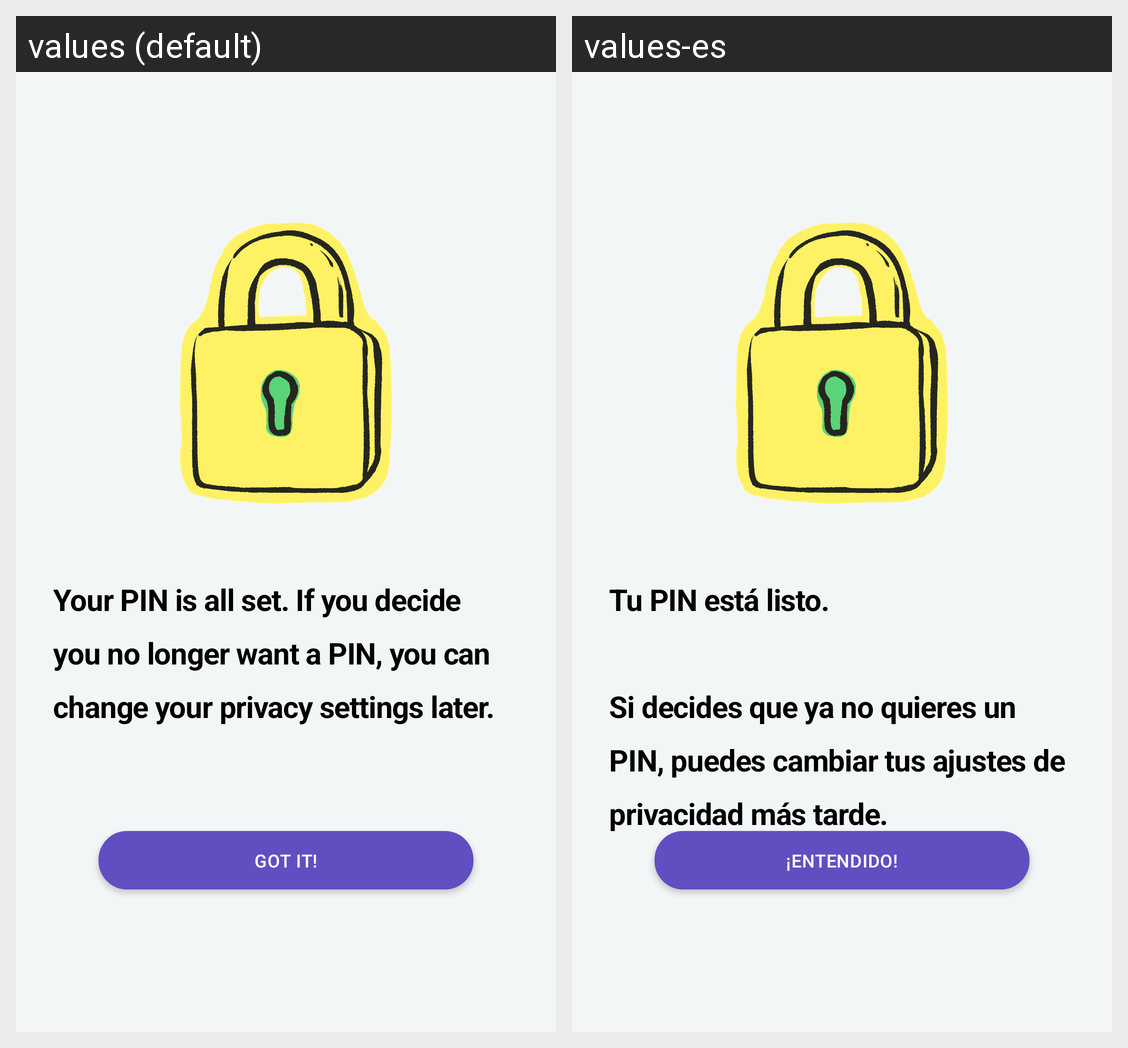

Strings drawn on this Android screen and how each of the app's shown locales translates them:
Android screen res/layout/fragment_pin_confirmation.xml rendered under 2 locales, left to right: values (default), values-es. Device: Nexus 5 (rendered at 1080×1920; each locale shown at half size, 540×960, under a caption strip naming it); theme AppTheme.
Strings drawn on this screen, with the default value and each locale's value (text and hints the layout hard-codes, and strings that could not be matched under every locale, appear in the picture but are not listed):

pin_code_message
  values: Your PIN is all set. If you decide you no longer want a PIN, you can change your privacy settings later.
  values-es: Tu PIN está listo.
      
      Si decides que ya no quieres un PIN, puedes cambiar tus ajustes de privacidad más tarde.

got_it
  values: Got it!
  values-es: ¡Entendido!
